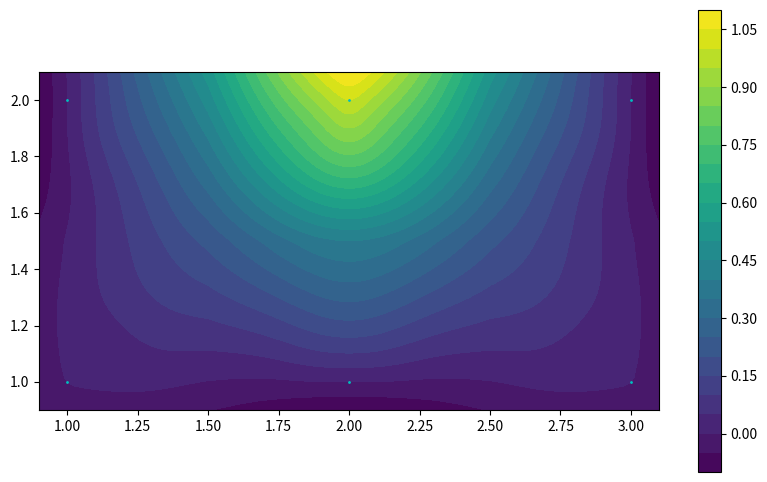
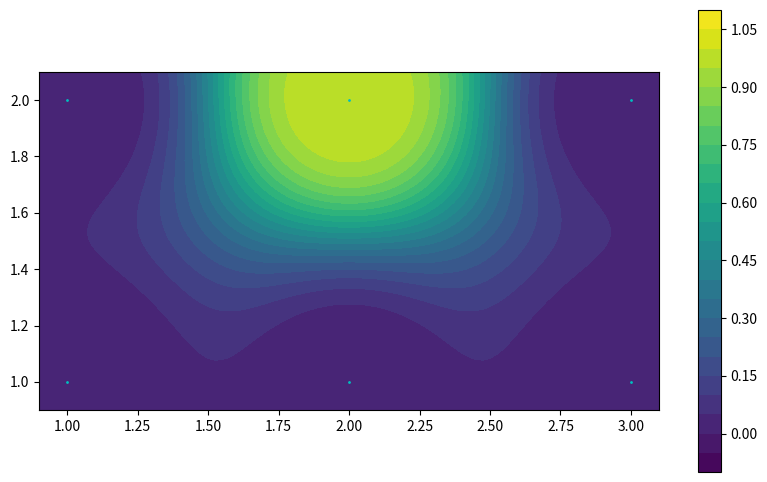
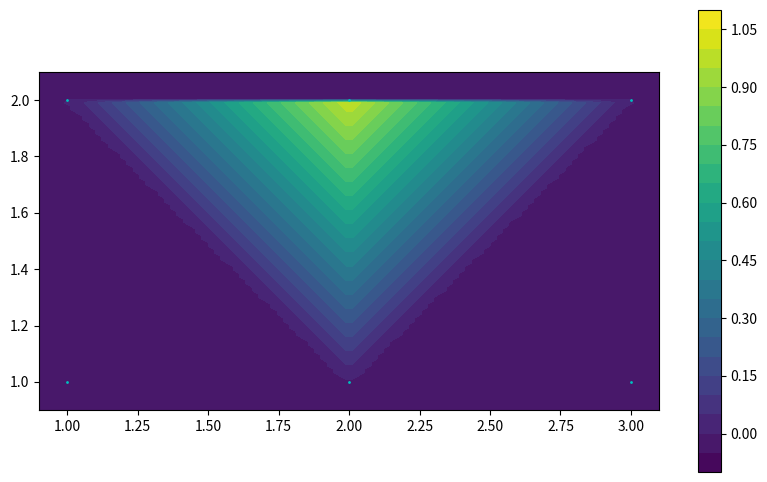
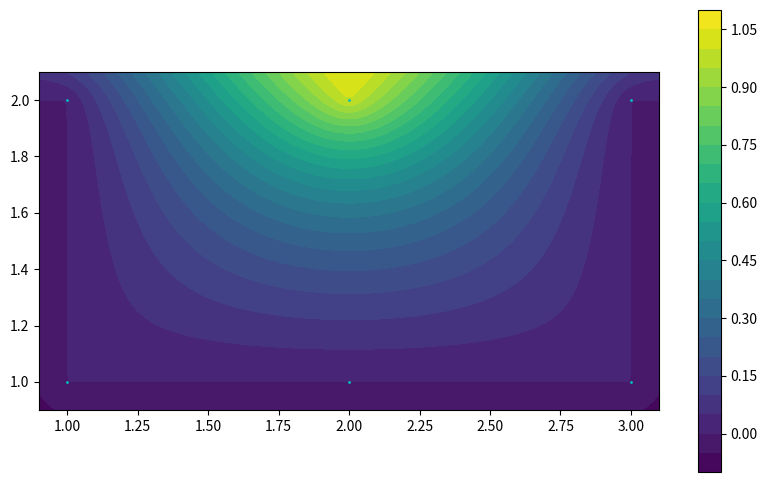

Here is the Python script that generated these plots, in order:
#! /usr/bin/env python3

import warnings

warnings.filterwarnings("ignore")

import numpy as np
import matplotlib.pyplot as plt
from scipy import linalg

from scipy.interpolate import LinearNDInterpolator


def d(a, b):
    return np.hypot(a[0] - b[0], a[1] - b[1])


def d2(a, A):
    return np.array(list(d(a, b) for b in A))


def weight(d, dd: list, p):
    s = np.min(dd)
    a = 0.1
    # return (d + a/ s + a) ** p
    return np.exp((s - d) / (s + a) * p)


def t(z, A, p):
    return sum(x ** (-p) for x in d2(z, A))


def fmi(M, z, A, p):
    n = len(A)
    if n != len(M):
        raise ValueError("Dimension Mismatch")

    return sum(M[i] * d(z, A[i]) ** (-p) / t(z, A, p) for i in range(len(M)))


def fkl(M, z, A: np.array, p):
    n = len(A)
    if n != len(M):
        raise ValueError("Dimension Mismatch")

    x, y = z[0], z[1]
    H = np.array([np.ones(n), A[:, 0], A[:, 1]]).T
    dd = d2(z, A)
    ww = list(weight(d, dd, p / 2) for d in dd)
    D = np.diag(ww)
    DH = np.matmul(D, H)
    B = np.matmul(linalg.pinv(DH), np.matmul(D, M))
    return np.dot(B.T, [1, x, y])


# The signed area of the triangle given by *a*, *b*, *c*
def area(a, b, c):
    A = [[b[0] - a[0], c[0] - a[0]], [b[1] - a[1], c[1] - a[1]]]
    return linalg.det(A)


def phi(x, p):
    return x if p == 1 else type(x)(1)


def fba(F, x, xx, p):
    n = len(xx)

    def XX(i):
        return xx[i if i < n else i - n]

    A = [area(x, xx[i], XX(i + 1)) for i in range(n)]
    B = [area(x, xx[i - 1], XX(i + 1)) for i in range(n)]
    R = [phi(d(x, xx[i]), p) for i in range(n)]

    def RR(i):
        return R[i if i < n else i - n]

    def WW(i):
        aa = A[i - 1] * A[i]
        return (RR(i + 1) * A[i - 1] - R[i] * B[i] + R[i - 1] * A[i]) / aa

    W = [WW(i) for i in range(n)]

    W = np.divide(W, sum(W))

    return sum(W[i] * F[i] for i in range(n))


def interpol(z, f, A: list, M: list, p: int = -3):
    return f(M, z, A, p)


def make_pkl(A, M, p):
    return lambda x, y: interpol([x, y], fkl, A, M, p)


def make_pmi(A, M, p):
    return lambda x, y: interpol([x, y], fmi, A, M, p)


def make_pli(A, M, p):
    return LinearNDInterpolator(A, M, fill_value=0.0)


def make_pba(A, M, p):
    n = len(A)
    if n != len(M):
        raise ValueError("Dimension Mismatch")

    return lambda x, y: interpol([x, y], fba, A, M, p)


def plot(f, x, y, xnew, ynew):
    fig, ax1 = plt.subplots(1, 1, figsize=(10, 6), height_ratios=[1.0])
    znew = np.array([[f(x, y) for x in xnew] for y in ynew])

    im = plt.contourf(xnew, ynew, znew, levels=np.linspace(-0.1, 1.1, num=25))
    ax1.set_aspect("equal")
    fig.colorbar(im, ax=ax1)
    ax1.plot(x, y, "co", markersize=1)

    return znew


def example(make, p, x, y, M):
    xx = np.linspace(min(x) - 0.1, max(x) + 0.1, num=100)
    yy = np.linspace(min(y) - 0.1, max(y) + 0.1, num=100)
    A = np.array(list(zip(x, y)))
    pf = make(A, M, p)
    return plot(pf, x, y, xx, yy)


x = [1.0, 2, 3, 3, 2, 1]
y = [1.0, 1, 1, 2, 2, 2]
M = [0.0, 0, 0, 0, 1, 0]

example(make_pkl, 2, x, y, M)
example(make_pmi, 3, x, y, M)
example(make_pli, 0, x, y, M)
example(make_pba, 1, x, y, M)

plt.show()
